2-way image classification set "zipper" from GitHub (yang-c-buaa/BUAA-DataMining); label vocabulary: bad, good zipper.

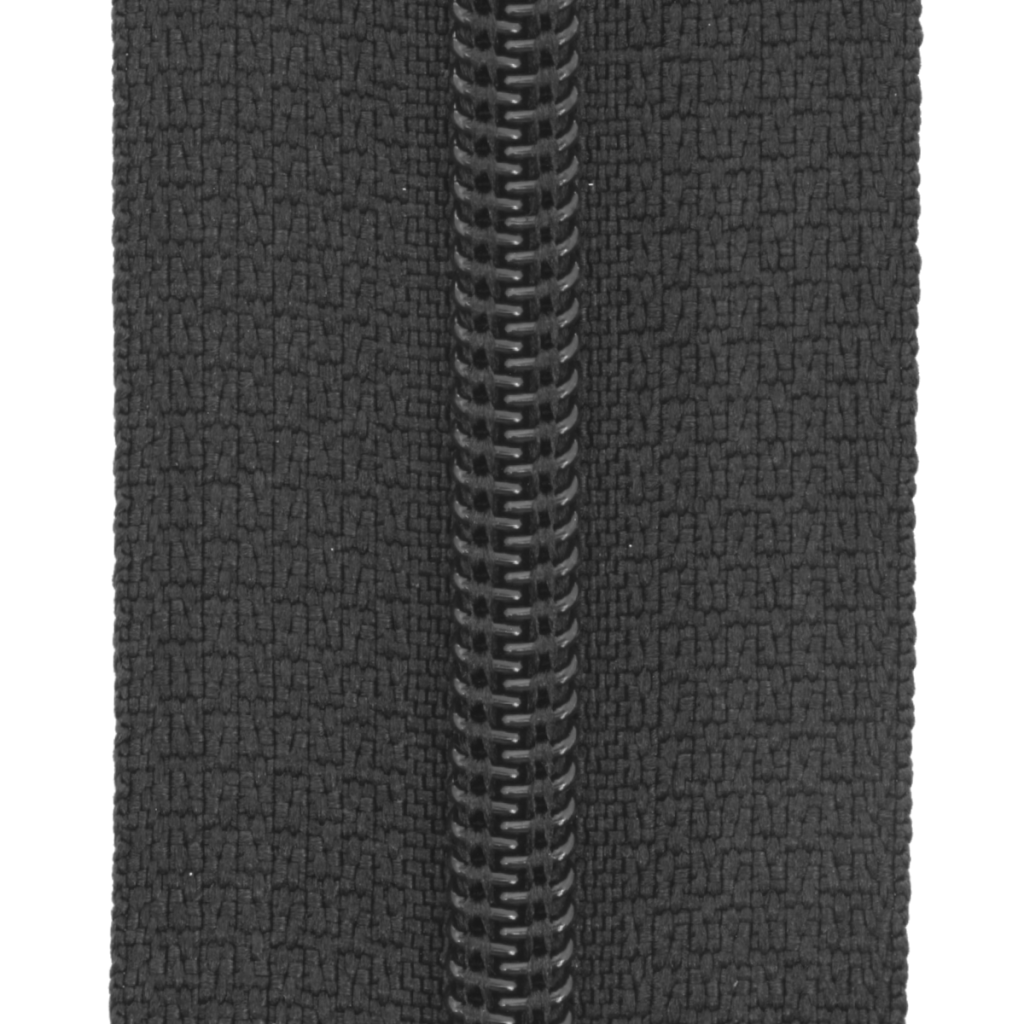
Label: good zipper

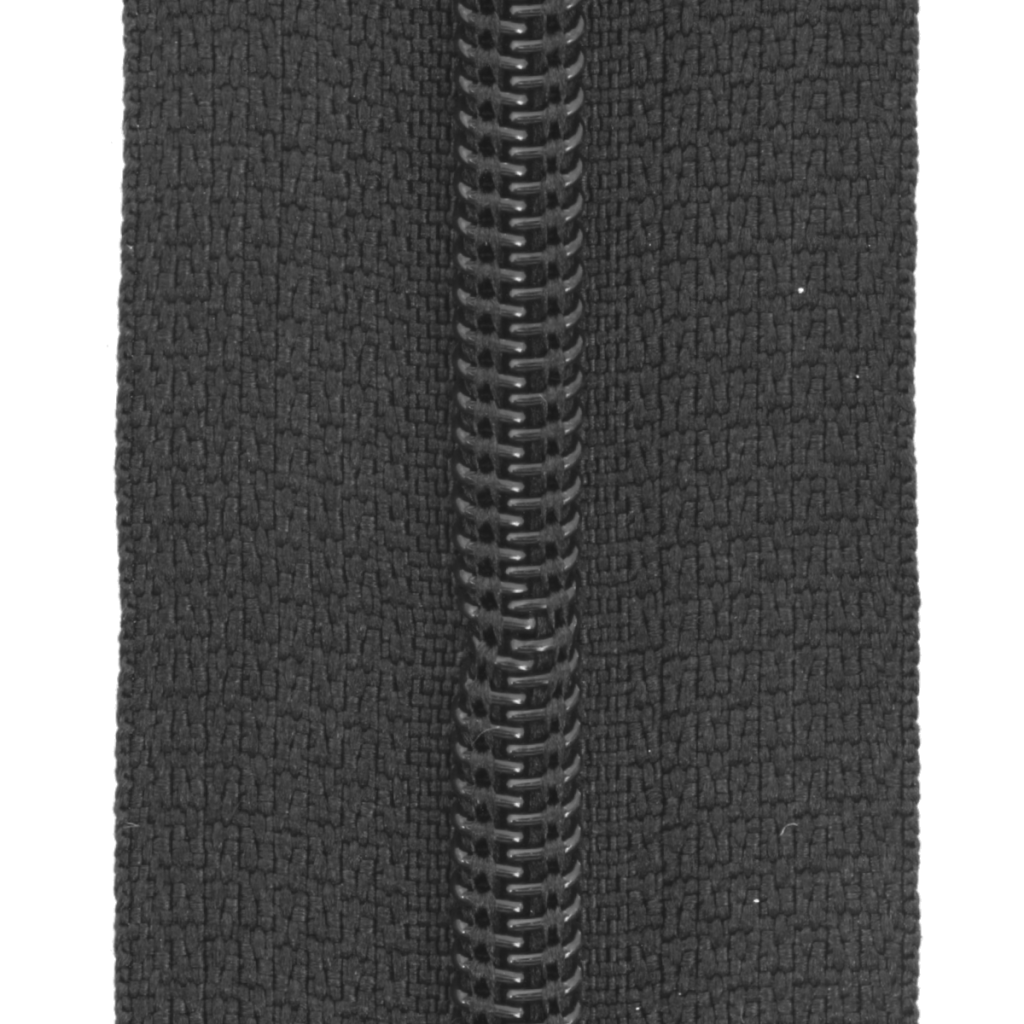
Label: bad

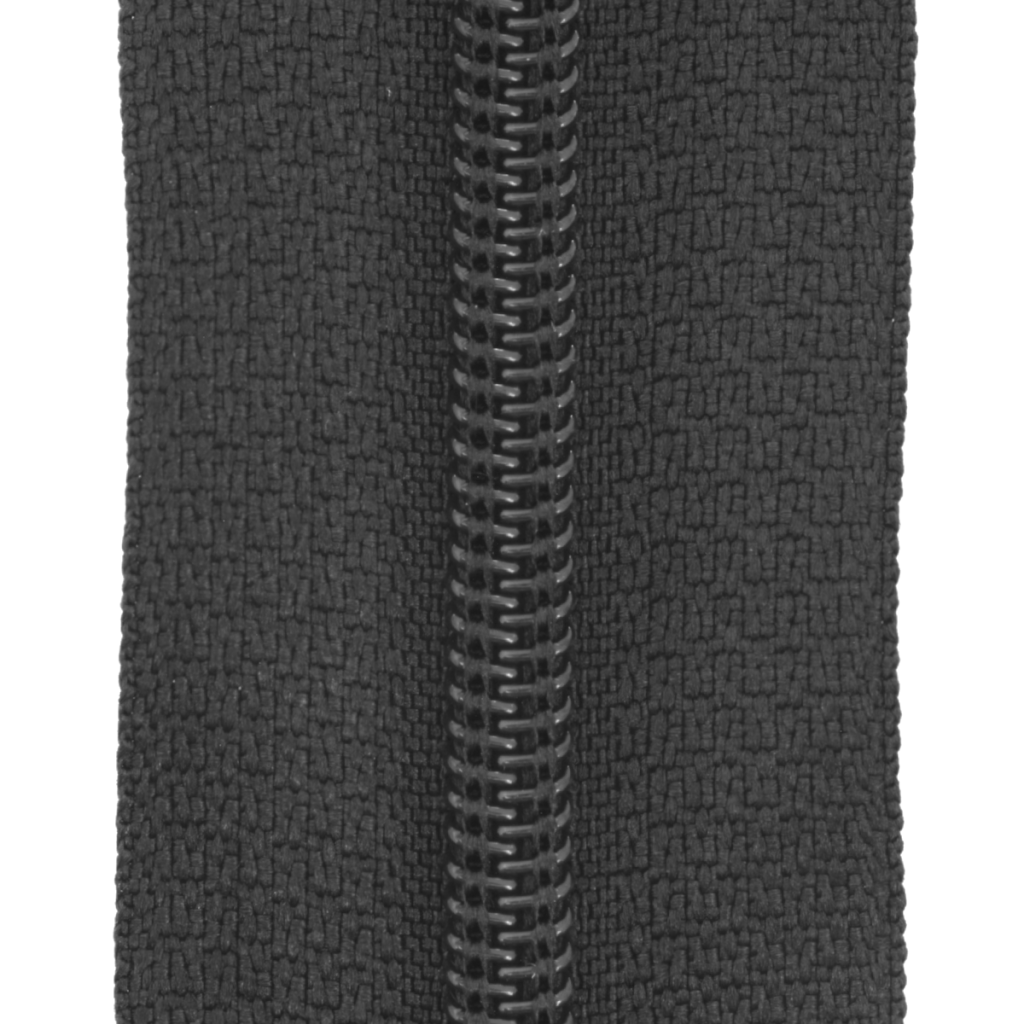
Label: good zipper

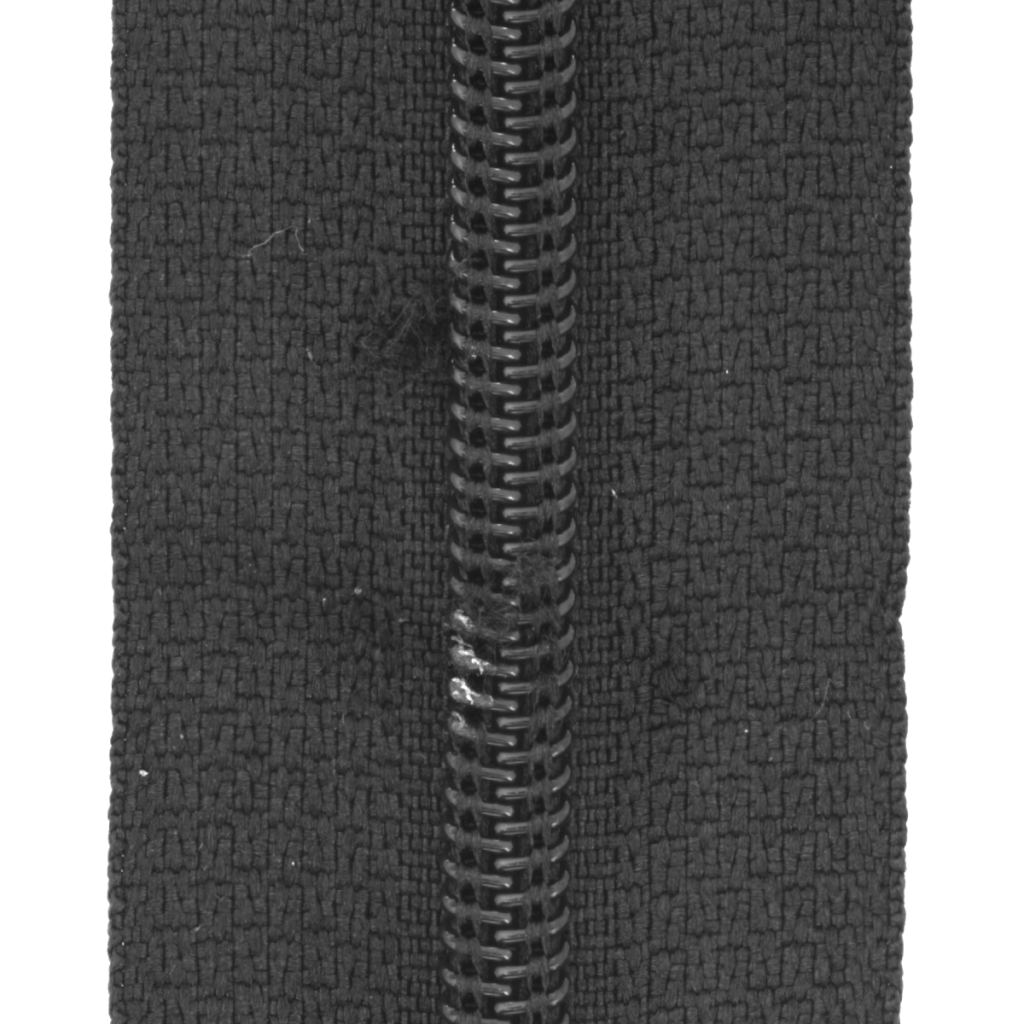
Label: bad

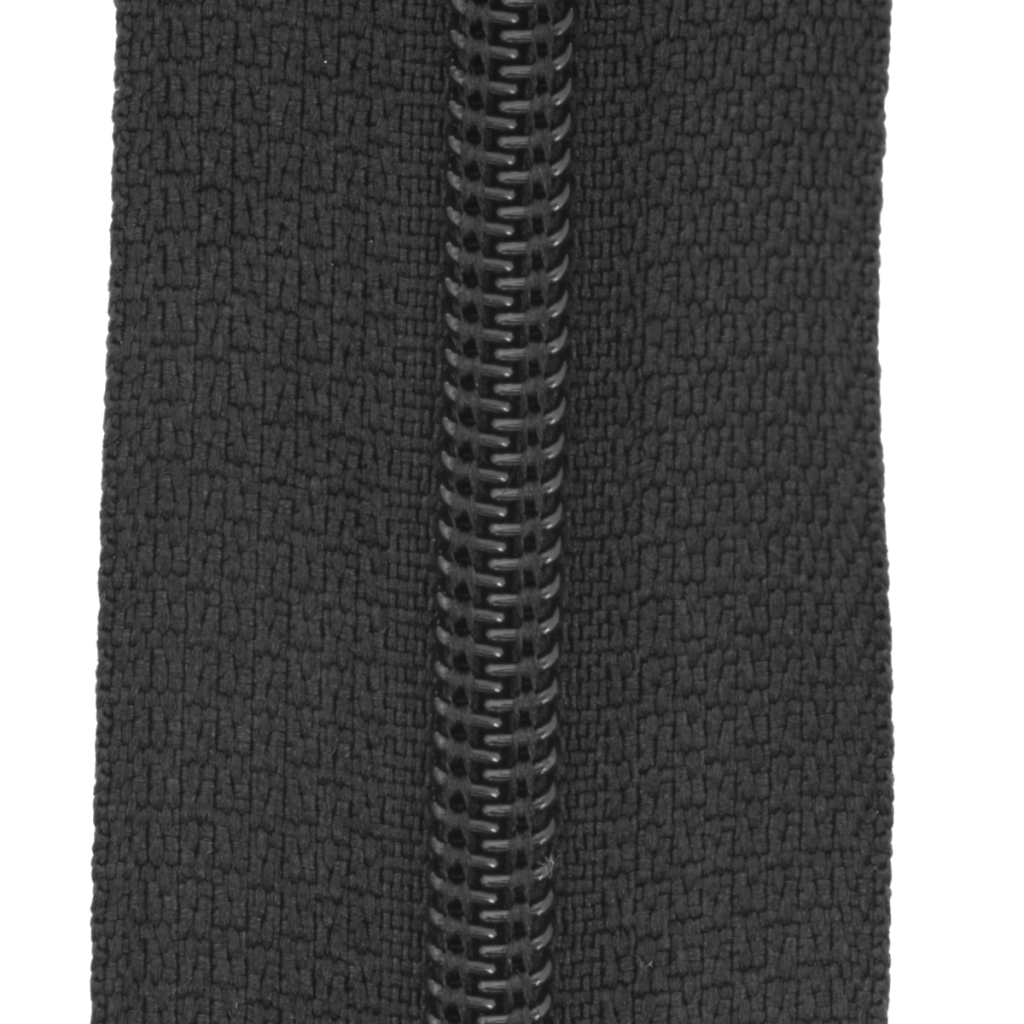
Label: good zipper

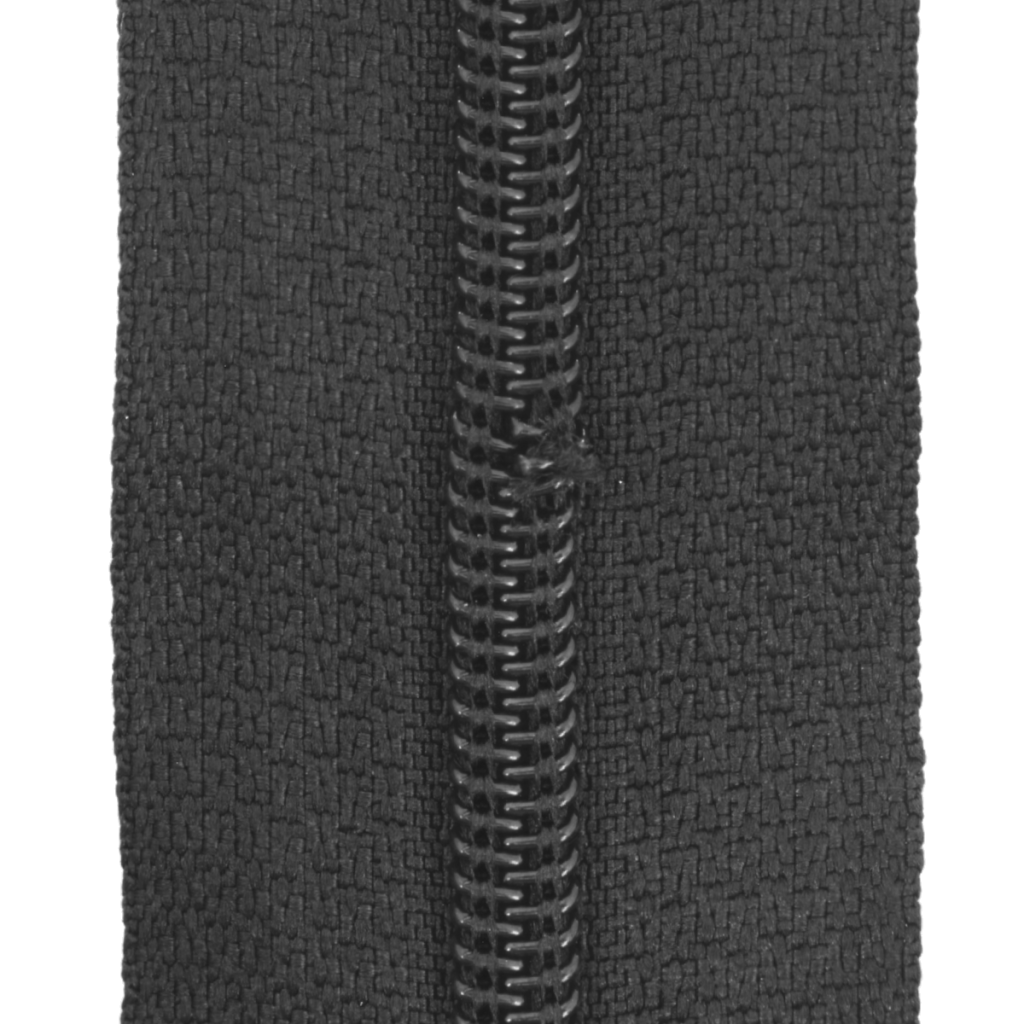
Label: bad
